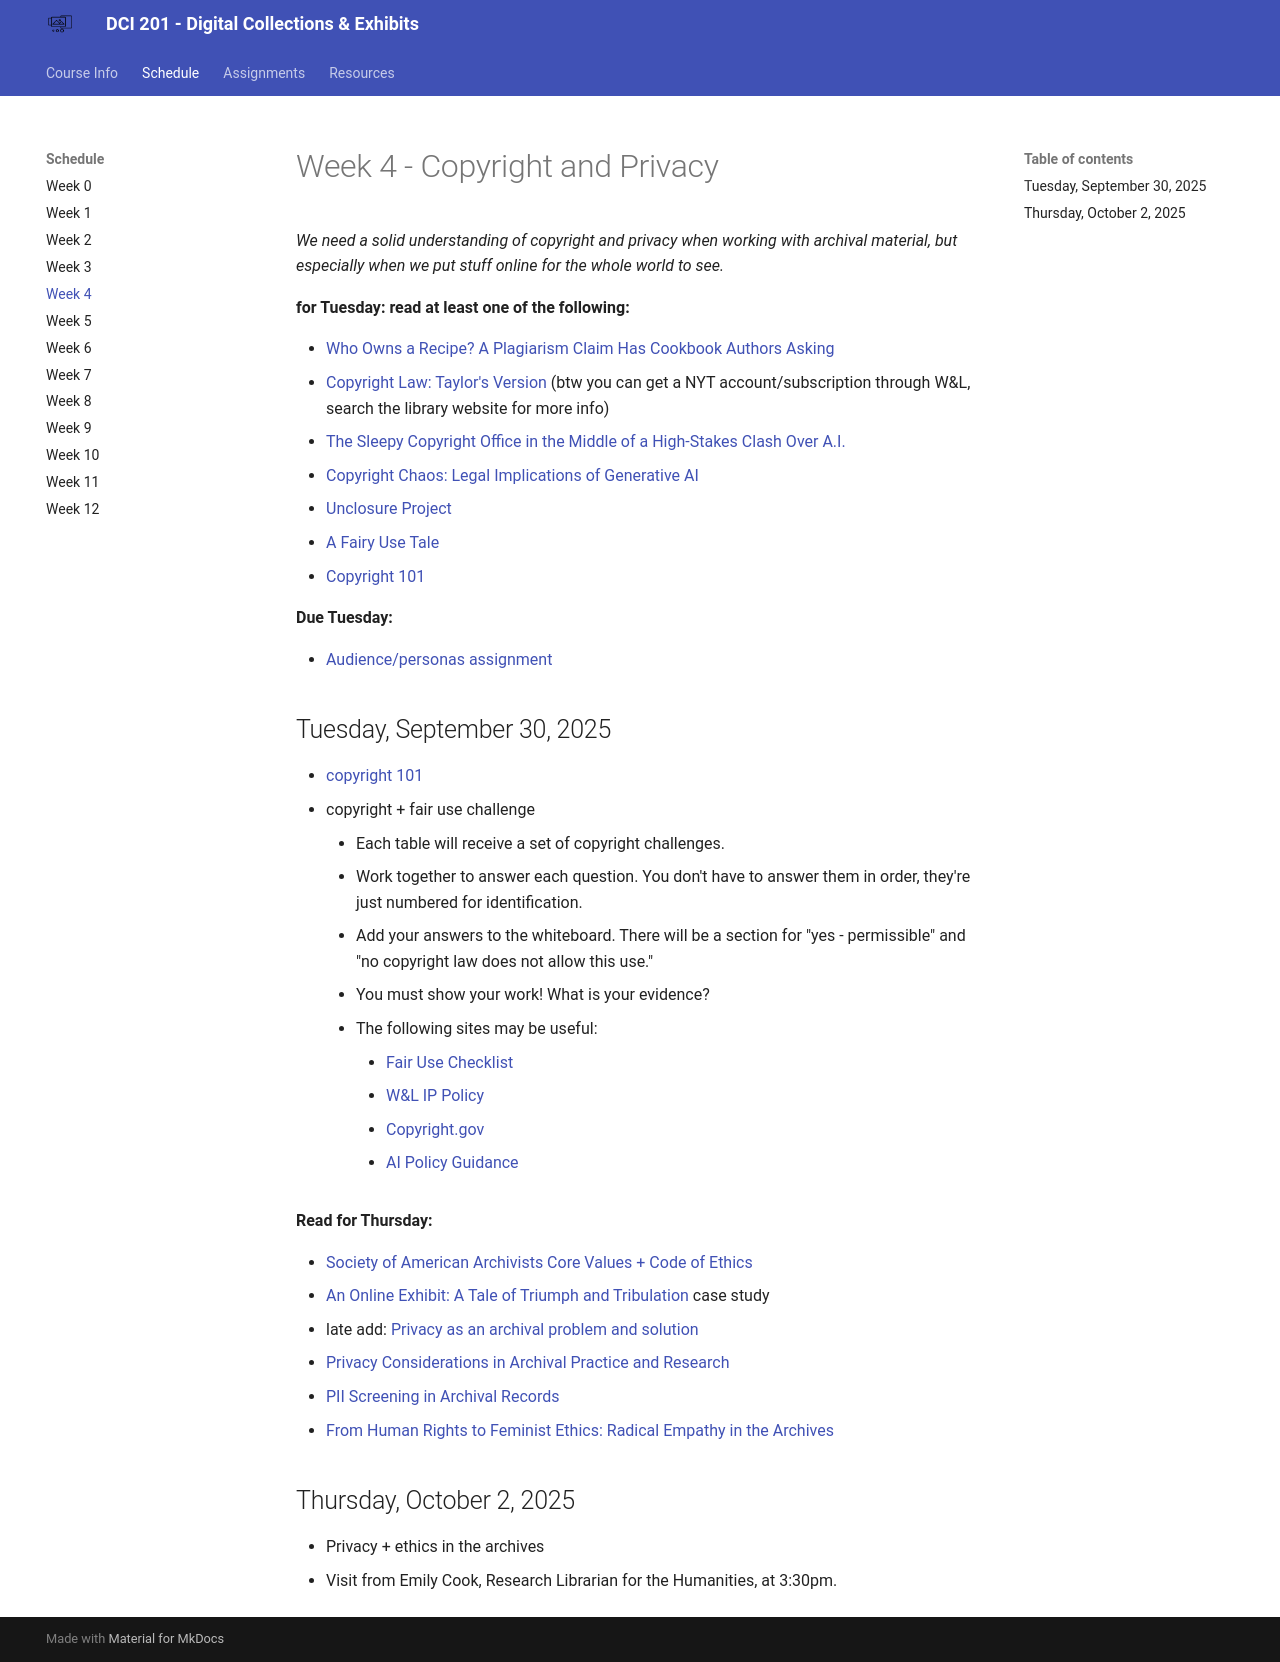

repository: mackenziekbrooks/dci201-f25 · page: schedule/week04/index.html · generator: mkdocs

# Week 4 - Copyright and Privacy

*We need a solid understanding of copyright and privacy when working with archival material, but especially when we put stuff online for the whole world to see.*

**for Tuesday: read at least one of the following:**

* [Who Owns a Recipe? A Plagiarism Claim Has Cookbook Authors Asking](https://www.nytimes.com/2021/11/29/dining/recipe-theft-cookbook-plagiarism.html?smid=url-share)
* [Copyright Law: Taylor's Version](https://wjlta.com/2023/03/07/copyright-law-taylors-version/) (btw you can get a NYT account/subscription through W&L, search the library website for more info)
* [The Sleepy Copyright Office in the Middle of a High-Stakes Clash Over A.I.](https://www.nytimes.com/2024/01/25/technology/ai-copyright-office-law.html)
* [Copyright Chaos: Legal Implications of Generative AI](https://www.bloomberglaw.com/external/document/XDDQ1PNK000000/copyrights-professional-perspective-copyright-chaos-legal-implic)
* [Unclosure Project](https://unclosure.scholarslab.org/About/)
* [A Fairy Use Tale](https://youtu.be/CJn_jC4FNDo)
* [Copyright 101](https://guides.library.cornell.edu/copyright/copyright-101)

**Due Tuesday:**

* [Audience/personas assignment](https://mackenziekbrooks.github.io/dci201-f25/assignments/#part-2-audience-personas) 

## Tuesday, September 30, 2025

* [copyright 101](https://docs.google.com/presentation/d/1BKnFPklWYUs_MpyAhjRvb4Qn6uOVpzx9Yvh5q_4lcG0/edit?usp=sharing)
* copyright + fair use challenge 
    * Each table will receive a set of copyright challenges. 
    * Work together to answer each question. You don't have to answer them in order, they're just numbered for identification.
    * Add your answers to the whiteboard. There will be a section for "yes - permissible" and "no copyright law does not allow this use."
    * You must show your work! What is your evidence? 
    * The following sites may be useful:
        * [Fair Use Checklist](https://guides.library.cornell.edu/ld.php?content_id=63936868)
        * [W&L IP Policy](https://my.wlu.edu/general-counsel/code-of-policies/copyright-and-other-intellectual-property-issues/intellectual-property)
        * [Copyright.gov](https://www.copyright.gov/title17/)
        * [AI Policy Guidance](https://www.copyright.gov/ai/ai_policy_guidance.pdf)

**Read for Thursday:**

* [Society of American Archivists Core Values + Code of Ethics](https://www2.archivists.org/statements/saa-core-values-statement-and-code-of-ethics#code_of_ethics)
* [An Online Exhibit: A Tale of Triumph and Tribulation](https://www2.archivists.org/sites/all/files/AnOnlineExhibit-SAA-CaseStudy_0.pdf) case study
* late add: [Privacy as an archival problem and solution](https://link.springer.com/article/10.1007/s10502-017-9277-0)
* [Privacy Considerations in Archival Practice and Research](https://link.springer.com/chapter/10.1007/978-3-031-51063-2_11?fromPaywallRec=false)
* [PII Screening in Archival Records](https://www.archives.gov/files/Before-Screening-Records.pdf)
* [From Human Rights to Feminist Ethics: Radical Empathy in the Archives](https://archivaria.ca/index.php/archivaria/article/view/13557)

## Thursday, October 2, 2025

* Privacy + ethics in the archives
* Visit from Emily Cook, Research Librarian for the Humanities, at 3:30pm. 
